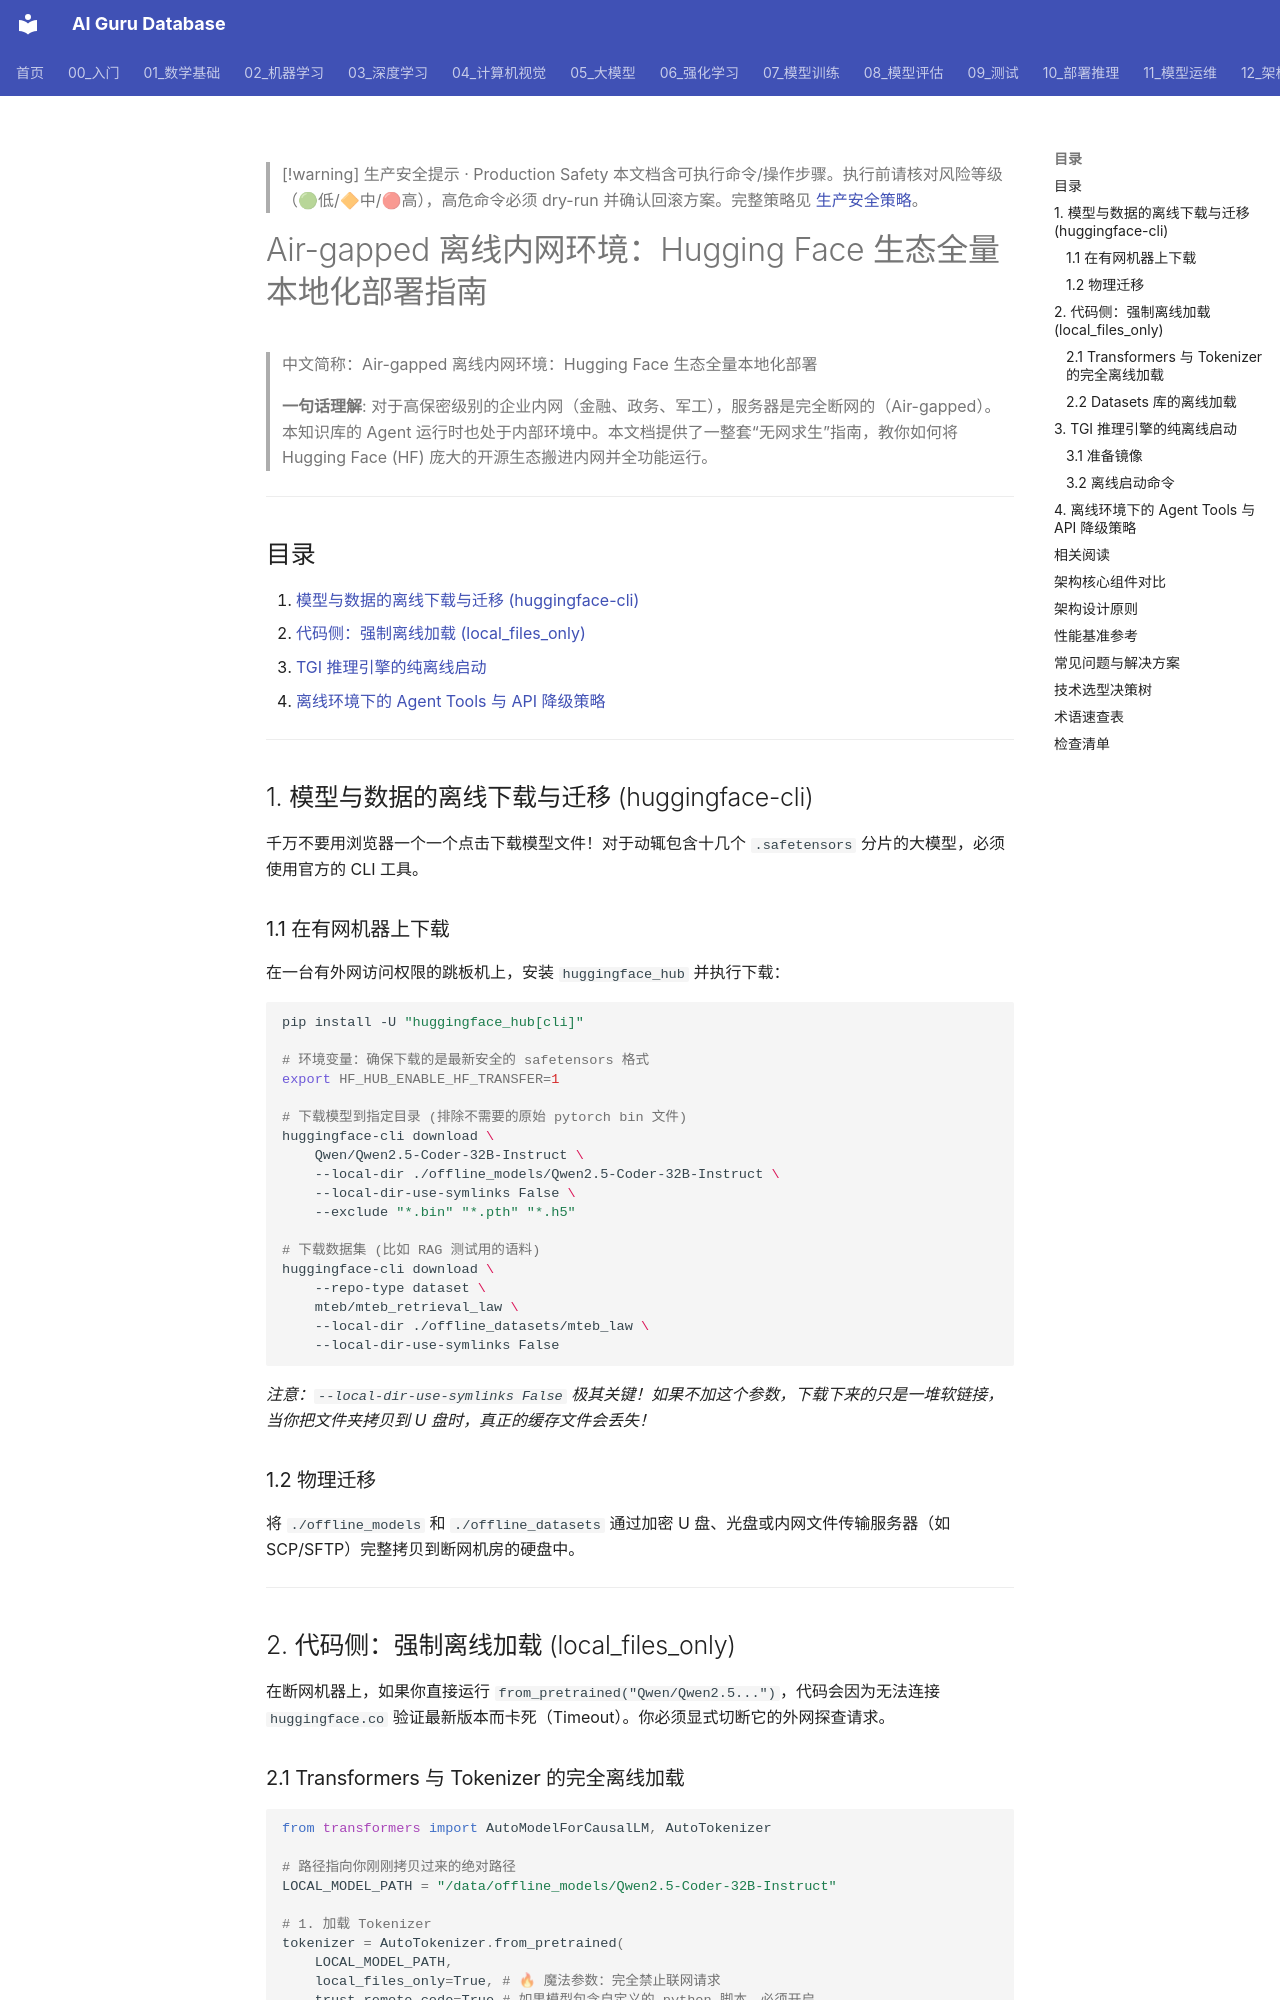

repository: ai-guru-global/ai-guru-database · page: 12_架构基建/02_架构概览/04_Airgapped_离线_部署_2026/index.html · generator: mkdocs

---
title: "Air-gapped 离线内网环境：Hugging Face 生态全量本地化部署指南"
category: "12-architecture-infrastructure"
tags: ["air-gapped", "offline", "huggingface", "deployment", "infrastructure", "internal-agent"]
summary: "> **一句话理解**: 针对断网的内部 / 企业私有云环境，本文档提供了一整套方案，教你如何将 Hugging Face 的模型、数据集、TGI 推理引擎以及 Agent 框架完全离线打包、迁移和闭环运行。"
created: "2026-06-12"
updated: "2026-06-12"
tier: supporting
aliases:
  - "Airgapped Offline Deployment 2026"
  - Airgapped_Offline_Deployment_2026
sources: []

name_zh: "Air-gapped 离线内网环境：Hugging Face 生态全量本地化部署"
---

> [!warning] 生产安全提示 · Production Safety
> 本文档含可执行命令/操作步骤。执行前请核对风险等级（🟢低/🔶中/🔴高），高危命令必须 dry-run 并确认回滚方案。完整策略见 [生产安全策略](../../治理/Production_Safety_Policy.md)。
<!-- op-safety-banner v1 -->
# Air-gapped 离线内网环境：Hugging Face 生态全量本地化部署指南

> 中文简称：Air-gapped 离线内网环境：Hugging Face 生态全量本地化部署

> **一句话理解**: 对于高保密级别的企业内网（金融、政务、军工），服务器是完全断网的（Air-gapped）。本知识库的 Agent 运行时也处于内部环境中。本文档提供了一整套“无网求生”指南，教你如何将 Hugging Face (HF) 庞大的开源生态搬进内网并全功能运行。

---

## 目录

1. [模型与数据的离线下载与迁移 (huggingface-cli)](#1-模型与数据的离线下载与迁移-huggingface-cli)
2. [代码侧：强制离线加载 (local_files_only)](#2-代码侧强制离线加载-local_files_only)
3. [TGI 推理引擎的纯离线启动](#3-tgi-推理引擎的纯离线启动)
4. [离线环境下的 Agent Tools 与 API 降级策略](#4-离线环境下的-agent-tools-与-api-降级策略)

---

## 1. 模型与数据的离线下载与迁移 (huggingface-cli)

千万不要用浏览器一个一个点击下载模型文件！对于动辄包含十几个 `.safetensors` 分片的大模型，必须使用官方的 CLI 工具。
